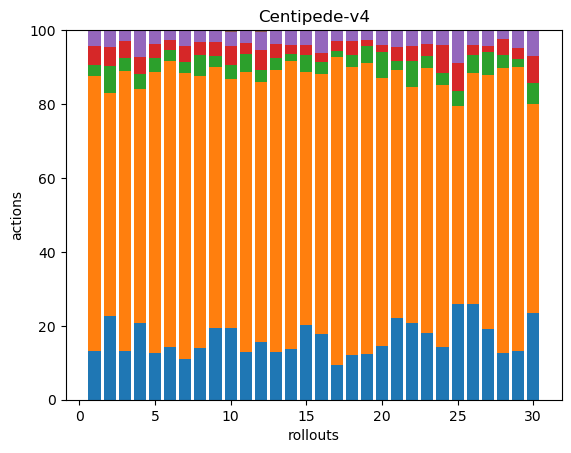

Data behind this chart, as committed beside it:
34, 191, 8, 13, 11, 0, 0, 0, 0, 0, 0, 0, 0, 0, 0, 0, 0, 0
40, 106, 13, 9, 8, 0, 0, 0, 0, 0, 0, 0, 0, 0, 0, 0, 0, 0
37, 210, 10, 13, 8, 0, 0, 0, 0, 0, 0, 0, 0, 0, 0, 0, 0, 0
40, 122, 8, 9, 14, 0, 0, 0, 0, 0, 0, 0, 0, 0, 0, 0, 0, 0
40, 241, 12, 12, 12, 0, 0, 0, 0, 0, 0, 0, 0, 0, 0, 0, 0, 0
39, 213, 8, 8, 7, 0, 0, 0, 0, 0, 0, 0, 0, 0, 0, 0, 0, 0
37, 260, 10, 15, 14, 0, 0, 0, 0, 0, 0, 0, 0, 0, 0, 0, 0, 0
38, 199, 16, 9, 9, 0, 0, 0, 0, 0, 0, 0, 0, 0, 0, 0, 0, 0
41, 150, 6, 8, 7, 0, 0, 0, 0, 0, 0, 0, 0, 0, 0, 0, 0, 0
46, 159, 9, 12, 9, 1, 0, 0, 0, 0, 0, 0, 0, 0, 0, 0, 0, 0
34, 201, 13, 8, 9, 0, 0, 0, 0, 0, 0, 0, 0, 0, 0, 0, 0, 0
32, 144, 7, 11, 10, 1, 0, 0, 0, 0, 0, 0, 0, 0, 0, 0, 0, 0
49, 292, 12, 15, 14, 0, 0, 0, 0, 0, 0, 0, 0, 0, 0, 0, 0, 0
38, 216, 5, 7, 11, 0, 0, 0, 0, 0, 0, 0, 0, 0, 0, 0, 0, 0
39, 133, 9, 5, 8, 0, 0, 0, 0, 0, 0, 0, 0, 0, 0, 0, 0, 0
41, 162, 7, 6, 14, 0, 0, 0, 0, 0, 0, 0, 0, 0, 0, 0, 0, 0
43, 379, 7, 12, 14, 0, 0, 0, 0, 0, 0, 0, 0, 0, 0, 0, 0, 0
29, 188, 8, 9, 7, 0, 0, 0, 0, 0, 0, 0, 0, 0, 0, 0, 0, 0
38, 242, 14, 5, 7, 1, 0, 0, 0, 0, 0, 0, 0, 0, 0, 0, 0, 0
44, 218, 21, 6, 12, 0, 0, 0, 0, 0, 0, 0, 0, 0, 0, 0, 0, 0
43, 130, 5, 7, 9, 0, 0, 0, 0, 0, 0, 0, 0, 0, 0, 0, 0, 0
38, 116, 13, 7, 8, 0, 0, 0, 0, 0, 0, 0, 0, 0, 0, 0, 0, 0
38, 152, 7, 7, 8, 0, 0, 0, 0, 0, 0, 0, 0, 0, 0, 0, 0, 0
38, 189, 9, 20, 11, 0, 0, 0, 0, 0, 0, 0, 0, 0, 0, 0, 0, 0
38, 78, 6, 11, 13, 0, 0, 0, 0, 0, 0, 0, 0, 0, 0, 0, 0, 0
38, 91, 7, 4, 6, 0, 0, 0, 0, 0, 0, 0, 0, 0, 0, 0, 0, 0
41, 148, 13, 4, 9, 0, 0, 0, 0, 0, 0, 0, 0, 0, 0, 0, 0, 0
42, 259, 11, 15, 8, 0, 0, 0, 0, 0, 0, 0, 0, 0, 0, 0, 0, 0
43, 252, 7, 10, 16, 0, 0, 0, 0, 0, 0, 0, 0, 0, 0, 0, 0, 0
33, 80, 8, 10, 10, 0, 0, 0, 0, 0, 0, 0, 0, 0, 0, 0, 0, 0
